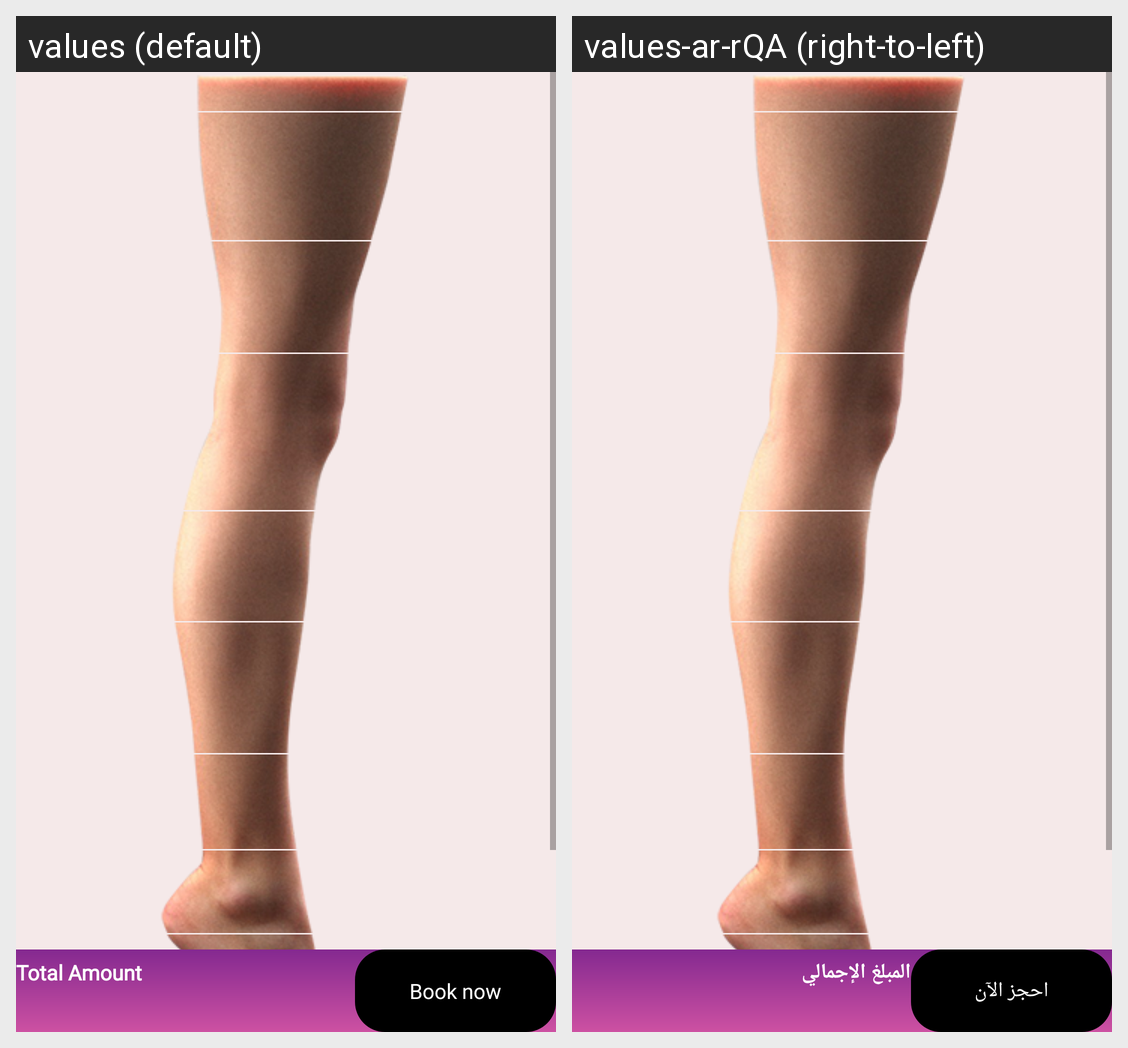

Translations of the strings shown on this Android screen, per locale in the grid:
Android screen res/layout/fragment_heena_leg_front_detail.xml rendered under 2 locales, left to right: values (default), values-ar-rQA (right-to-left). Device: Nexus 5 (rendered at 1080×1920; each locale shown at half size, 540×960, under a caption strip naming it); theme Theme.ReemaStyle.
Strings drawn on this screen, with the default value and each locale's value (text and hints the layout hard-codes, and strings that could not be matched under every locale, appear in the picture but are not listed):

book_now
  values: Book now
  values-ar-rQA: احجز الآن

total_amount
  values: Total Amount
  values-ar-rQA: المبلغ الإجمالي
